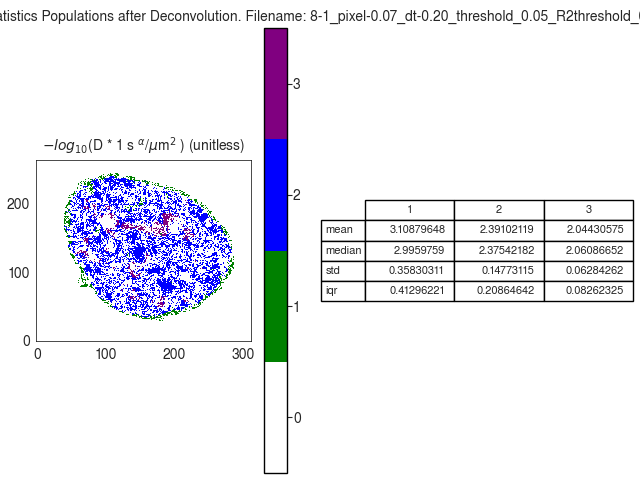

Source data for this figure (header and first rows):
D_norm
, 1, 2, 3
mean, 3.109, 2.391, 2.044
median, 2.996, 2.375, 2.061
std, 0.3583, 0.1477, 0.06284
iqr, 0.413, 0.2086, 0.08262
